Run: headless pygame with SDL's dummy video driver; simulated clock (each Clock.tick advances the game by its frame time, no real sleeping); random seed 0; keys injected as events and as key.get_pressed() state; no mouse input.
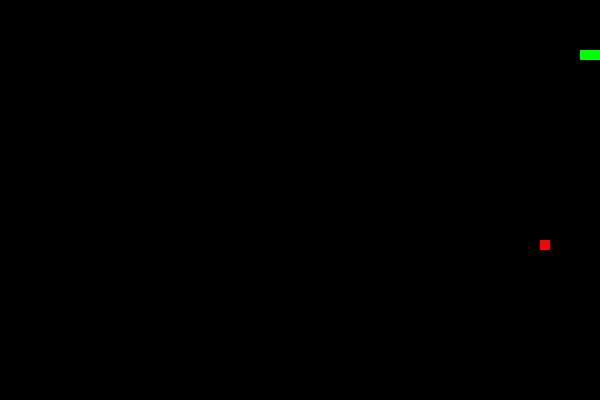
Frame 1 of 1 · flips 1–60 · no input (game ended)

The pygame program that drew these frames:

import pygame
import random
 
pygame.init()
 
# dimensiones de la ventana
width, height = 600, 400
screen = pygame.display.set_mode((width, height))
clock = pygame.time.Clock()
 
# colores RGB
white = (255, 255, 255)
black = (0, 0, 0)
green = (0, 255, 0)
red = (255, 0, 0)
 
# Snake setup
snake_size = 10
snake_speed = 15
snake = [(100, 50), (90, 50), (80, 50)]  # lista de tuples
dx, dy = 10, 0  # variables determinan la posisicon
 
# Manzanas setup
apples_x = random.randint(0, (width - snake_size) // snake_size) * snake_size
apples_y = random.randint(0, (height - snake_size) // snake_size) * snake_size
 
# Ejecucion del juego
running = True  # variable bandera
 
while running:
    for event in pygame.event.get():
        if event.type == pygame.QUIT:
            running = False
        # Controles usando eventos
        elif event.type == pygame.KEYDOWN:
            if event.key == pygame.K_LEFT and dx == 0:
                dx, dy = -snake_size, 0
            elif event.key == pygame.K_RIGHT and dx == 0:
                dx, dy = snake_size, 0
            elif event.key == pygame.K_UP and dy == 0:
                dx, dy = 0, -snake_size
            elif event.key == pygame.K_DOWN and dy == 0:
                dx, dy = 0, snake_size
 
    # Movimiento snake
    cabeza = (snake[0][0] + dx, snake[0][1] + dy)
    snake = [cabeza] + snake[:-1]
 
    # Checar colisiones con manzanas
    if cabeza == (apples_x, apples_y):
        snake.append(snake[-1])  # crece la serpiente
        apples_x = random.randint(0, (width - snake_size) // snake_size) * snake_size
        apples_y = random.randint(0, (height - snake_size) // snake_size) * snake_size
 
    # Checar colisiones con nosotros mismos      
    if (
        cabeza[0] < 0 or cabeza[0] >= width
        or cabeza[1] < 0 or cabeza[1] >= height
        or cabeza in snake[1:]
    ):
        running = False  # game over
 
    # Configurar el espacio graficamente
    screen.fill(black)
    for bloque in snake:
        pygame.draw.rect(screen, green, (bloque[0], bloque[1], snake_size, snake_size))
 
    # Dibujar la manzana
    pygame.draw.rect(screen, red, (apples_x, apples_y, snake_size, snake_size))
 
    pygame.display.update()
    clock.tick(snake_speed)
 
pygame.quit()
